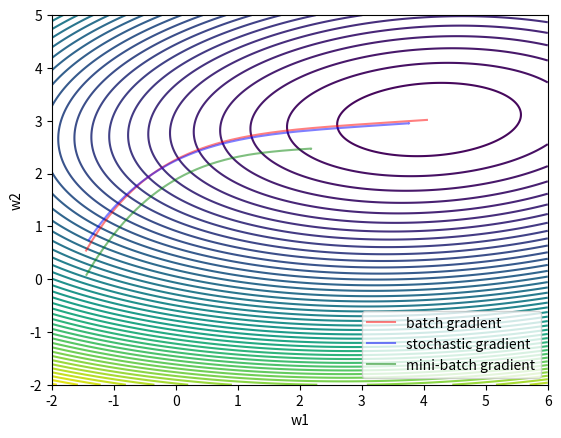

The script that saved this image:
import numpy as np
import math as mt
import matplotlib.pyplot as plt

#生成随机数种子
m, n = 100, 2
np.random.seed(41)
X = 2 * np.random.randn(m, 1)
y = 4 + 3 * X + np.random.randn(m, 1)
X_b = np.c_[np.ones((m, 1)), X]

learning_rate = 0.0001
n_epochs = 6000
alpha = 0.4



#批量梯度下降
batch_size = 10
num_batch = mt.floor(m/batch_size)
mini_batch_theta = []

theta = np.random.randn(n, 1)
for epoch in range(n_epochs):
    arr = np.arange(len(X_b))
    np.random.shuffle(arr)
    X_b = X_b[arr]
    y = y[arr]
    for i in range(num_batch):
        x_batch = X_b[i * batch_size: i * batch_size + batch_size]
        y_batch = y[i * batch_size: i * batch_size + batch_size]
        #lasso添加了L2正则项，求导时要对当前权重进行限制
        gradient = x_batch.T.dot(x_batch.dot(theta) - y_batch) + 2 * alpha * theta
        theta = theta - learning_rate * gradient
    mini_batch_theta.append(theta)
mini_batch_theta = np.array(mini_batch_theta).reshape(-1, n)
print(theta)


#全量梯度下降
batch_size = m
num_batch = mt.floor(m / batch_size)
batch_theta = []

theta = np.random.randn(n, 1)
for epoch in range(n_epochs):
    arr = np.arange(len(X_b))
    np.random.shuffle(arr)
    X_b = X_b[arr]
    y = y[arr]
    for i in range(num_batch):
        x_batch = X_b[i * batch_size: i * batch_size + batch_size]
        y_batch = y[i * batch_size: i * batch_size + batch_size]
        gradient = x_batch.T.dot(x_batch.dot(theta) - y_batch) + 2 * alpha * theta
        theta = theta - learning_rate * gradient
    batch_theta.append(theta)
batch_theta = np.array(batch_theta).reshape(-1, n)
print(theta)


#随机梯度下降
batch_size = 1
num_batch = mt.floor(m / batch_size)
stochastic_theta = []

theta = np.random.randn(n, 1)
for epoch in range(n_epochs):
    arr = np.arange(len(X_b))
    np.random.shuffle(arr)
    X_b = X_b[arr]
    y = y[arr]
    for i in range(num_batch):
        x_batch = X_b[i * batch_size: i * batch_size + batch_size]
        y_batch = y[i * batch_size: i * batch_size + batch_size]
        gradient = x_batch.T.dot(x_batch.dot(theta) - y_batch) + 2 * alpha *theta
        theta = theta - learning_rate * gradient
    stochastic_theta.append(theta)
stochastic_theta = np.array(stochastic_theta).reshape(-1, n)
print(theta)

def loss_func(X, y, w):
    res = 0
    for i in range(X.shape[0]):
        y_pred = 0
        for j in range(X.shape[1]):
            y_pred += X[i, j] * w[j]
        res += pow(y_pred - y[i, 0], 2)
    return res

w1 = np.linspace(-2, 6, 2000)
w2 = np.linspace(-2, 5, 2000)
w1_, w2_ = np.meshgrid(w1, w2)
fig = plt.figure()
ax = plt.subplot(1, 1, 1)
ax.contour(w1_, w2_, loss_func(X_b, y, [w1_, w2_]), 50)
ax.plot(batch_theta[:, 0], batch_theta[:, 1], c='r', alpha=0.5,
        label='batch gradient')
ax.plot(mini_batch_theta[:, 0], mini_batch_theta[:, 1], c='b', alpha=0.5,
        label='stochastic gradient')
ax.plot(stochastic_theta[:, 0], stochastic_theta[:, 1], c='g', alpha=0.5,
        label='mini-batch gradient')
ax.set_xlabel("w1")
ax.set_ylabel("w2")
ax.legend(loc="lower right")
plt.show()